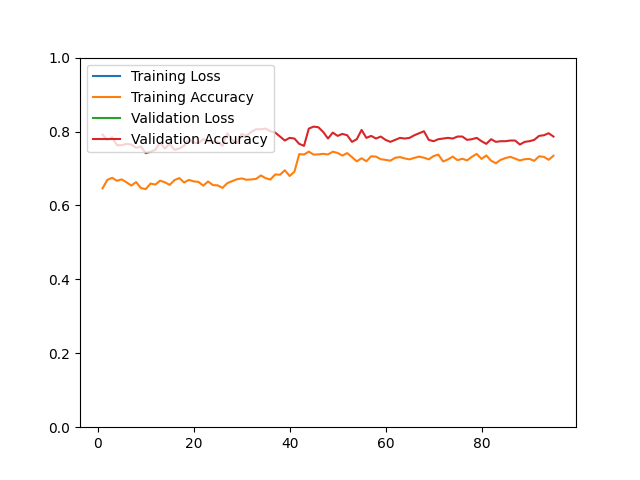

Data behind this chart, as committed beside it:
epoch, loss, acc, val_loss, val_acc
1, 68.54, 0.6462, 16.83, 0.7917
2, 39.35, 0.6691, 18.76, 0.7774
3, 41.49, 0.6747, 20.19, 0.7846
4, 38.82, 0.6667, 23.52, 0.7630
5, 49.06, 0.6705, 19.24, 0.7630
6, 45.15, 0.6625, 26.85, 0.7666
7, 51.94, 0.6538, 17.83, 0.7648
8, 56.03, 0.6631, 16.61, 0.7558
9, 49.35, 0.6470, 26.1, 0.7594
10, 48.87, 0.6442, 16.47, 0.7415
11, 42.75, 0.6592, 14.83, 0.7451
12, 51.24, 0.6564, 14.95, 0.7504
13, 39.16, 0.6671, 13.56, 0.7702
14, 42.7, 0.6625, 26.37, 0.7540
15, 40.06, 0.6556, 17.4, 0.7666
16, 36.75, 0.6685, 22.31, 0.7504
17, 42.72, 0.6741, 19.5, 0.7540
18, 44.29, 0.6620, 18.48, 0.7612
19, 45.82, 0.6691, 21.29, 0.7792
20, 42.1, 0.6651, 24.46, 0.7702
21, 41.87, 0.6637, 23.22, 0.7684
22, 36.3, 0.6534, 23.7, 0.7792
23, 42.49, 0.6649, 25.92, 0.7738
24, 48.72, 0.6550, 24.59, 0.7720
25, 48.63, 0.6544, 26.54, 0.7720
26, 40.36, 0.6474, 19.52, 0.7612
27, 39.86, 0.6602, 13.83, 0.7953
28, 34.51, 0.6657, 22.95, 0.7774
29, 36.41, 0.6707, 22.79, 0.7684
30, 30.23, 0.6731, 22.05, 0.7935
31, 27.5, 0.6695, 23.83, 0.7882
32, 33.12, 0.6703, 19.24, 0.7989
33, 28.51, 0.6717, 16.19, 0.8061
34, 24.11, 0.6811, 18.74, 0.8061
35, 25.76, 0.6737, 25.07, 0.8079
36, 28.17, 0.6701, 20.18, 0.8007
37, 33.7, 0.6839, 20.28, 0.7971
38, 26.56, 0.6831, 22.09, 0.7864
39, 29.18, 0.6952, 28.14, 0.7756
40, 34.17, 0.6797, 16.71, 0.7828
41, 36.25, 0.6912, 17.34, 0.7810
42, 29.08, 0.7388, 20.97, 0.7666
43, 30.4, 0.7378, 22.16, 0.7612
44, 30.81, 0.7456, 13.26, 0.8079
45, 24.31, 0.7375, 12.83, 0.8133
46, 34.1, 0.7382, 13.16, 0.8115
47, 28.68, 0.7396, 15.12, 0.7989
48, 29.82, 0.7380, 16.79, 0.7810
49, 32.92, 0.7454, 17.19, 0.7971
50, 29.73, 0.7420, 16.49, 0.7882
51, 30.31, 0.7349, 16.84, 0.7935
52, 28.54, 0.7416, 17.61, 0.7899
53, 26.53, 0.7307, 25.29, 0.7720
54, 26.51, 0.7193, 25.91, 0.7792
55, 28, 0.7277, 20.92, 0.8043
56, 28.99, 0.7195, 22.83, 0.7828
57, 26.85, 0.7331, 17.73, 0.7882
58, 26.66, 0.7321, 17.84, 0.7810
59, 28.34, 0.7251, 18.39, 0.7864
60, 23.13, 0.7233, 17.26, 0.7774
... 35 more rows
